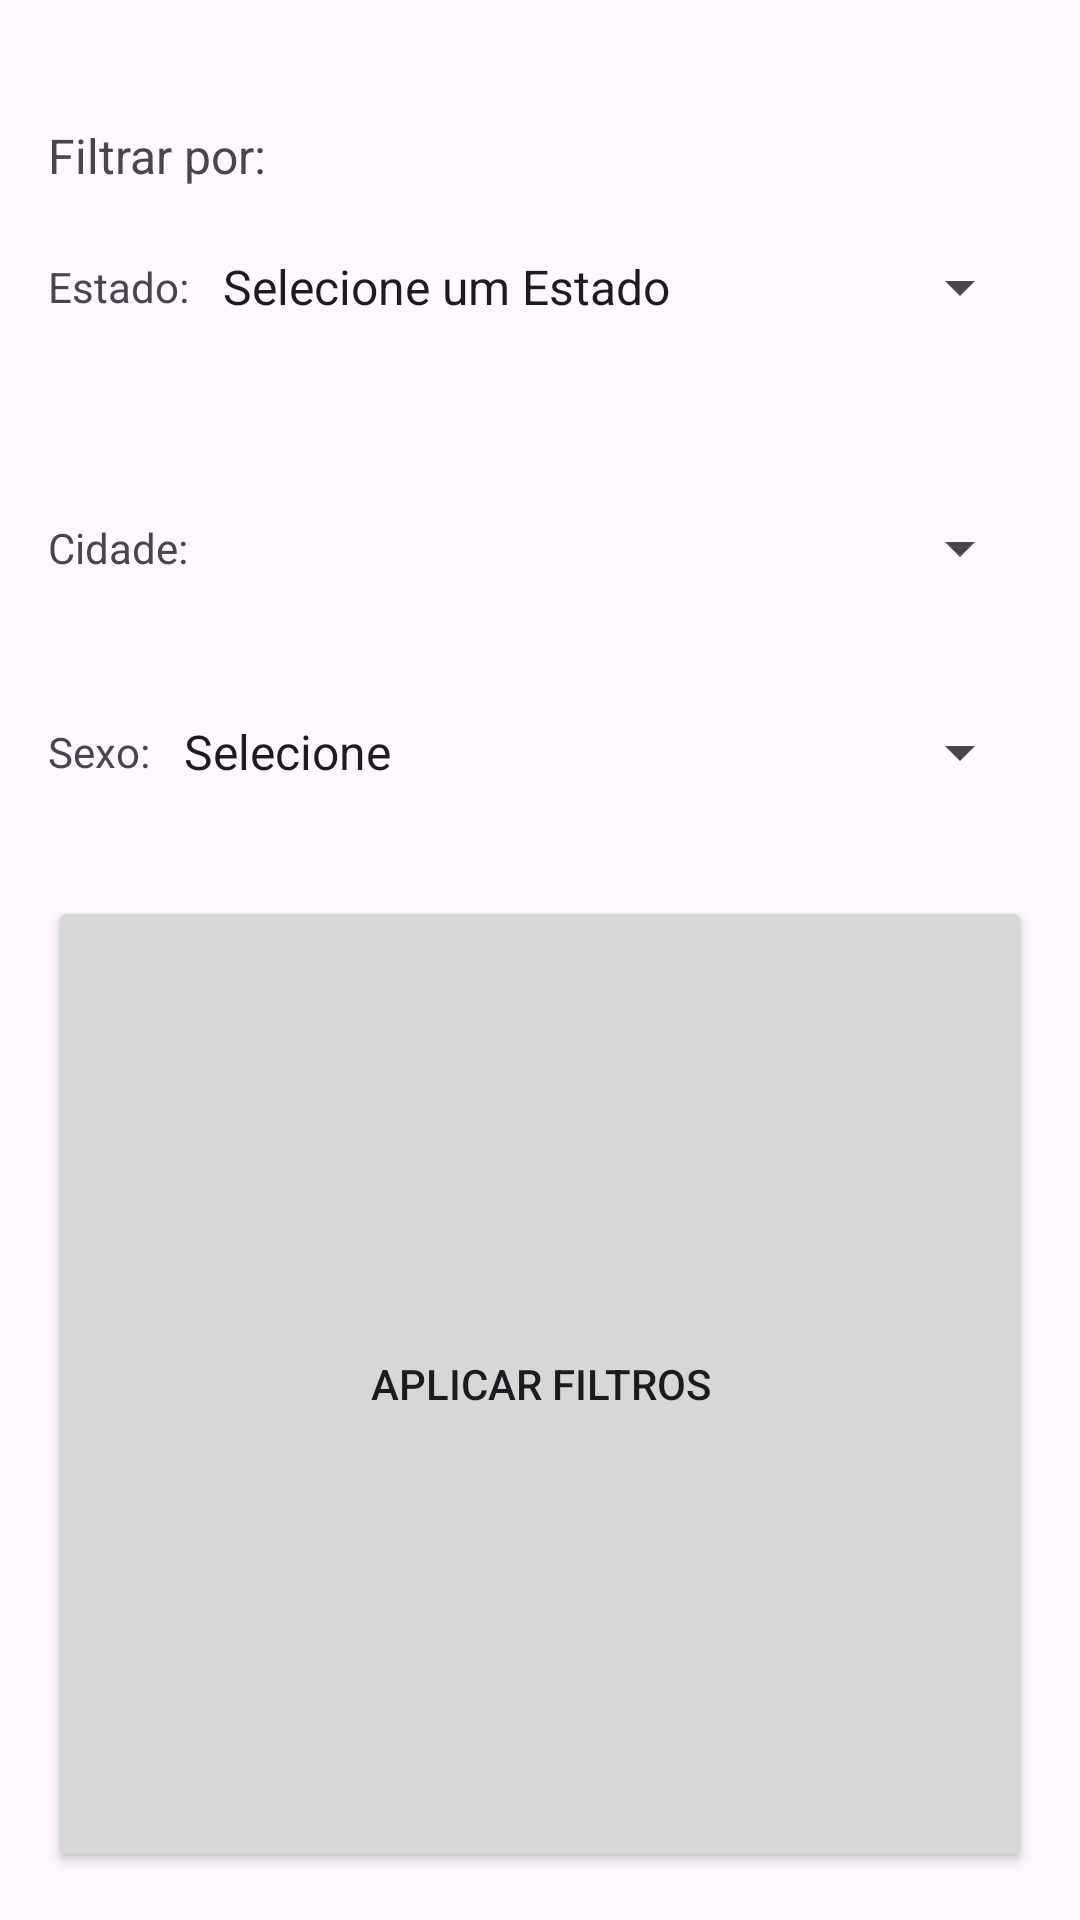

This screen was rendered from an Android layout file. Write that file and the resources it references.
<!-- AndroidManifest.xml: application theme Theme.Esporte -->
<!-- res/layout/nav_header.xml -->
<?xml version="1.0" encoding="utf-8"?>
<LinearLayout xmlns:android="http://schemas.android.com/apk/res/android"
    xmlns:app="http://schemas.android.com/apk/res-auto"
    android:id="@+id/navigation_header"
    android:layout_width="250dp"
    android:layout_height="wrap_content"
    android:layout_gravity="end"
    android:layout_marginTop="35dp"
    android:background="@drawable/borda"
    android:orientation="vertical"
    android:padding="16dp">

    
    <TextView
        android:layout_width="wrap_content"
        android:layout_height="wrap_content"
        android:layout_marginTop="25dp"
        android:text="Filtrar por:"
        android:textSize="16sp" />

    <LinearLayout
        android:layout_width="match_parent"
        android:layout_height="wrap_content"
        android:orientation="vertical">

        <LinearLayout
            android:layout_width="match_parent"
            android:layout_height="match_parent"
            android:layout_weight="1"
            android:gravity="center_vertical"
            android:orientation="horizontal">

            <TextView
                android:id="@+id/textView6"
                android:layout_width="wrap_content"
                android:layout_height="wrap_content"
                android:text="Estado: " />

            <Spinner
                android:id="@+id/spinner_state"
                android:layout_width="match_parent"
                android:layout_height="50dp"
                android:layout_marginTop="8dp"
                android:layout_marginBottom="8dp"
                android:layout_weight="1"
                android:entries="@array/Estados" />
        </LinearLayout>

        <TextView
            android:id="@+id/textView5"
            android:layout_width="match_parent"
            android:layout_height="wrap_content"
            android:layout_marginTop="10dp"
            android:layout_weight="1" />

        <LinearLayout
            android:layout_width="match_parent"
            android:layout_height="match_parent"
            android:layout_weight="1"
            android:gravity="center_vertical"
            android:orientation="horizontal">

            <TextView
                android:id="@+id/textView4"
                android:layout_width="wrap_content"
                android:layout_height="wrap_content"
                android:text="Cidade: " />

            <Spinner
                android:id="@+id/spinner_cidade"
                android:layout_width="match_parent"
                android:layout_height="50dp"
                android:layout_weight="1" />
        </LinearLayout>

        <LinearLayout
            android:layout_width="match_parent"
            android:layout_height="match_parent"
            android:layout_marginTop="10dp"
            android:layout_weight="1"
            android:gravity="center_vertical"
            android:orientation="horizontal">

            <TextView
                android:id="@+id/textView7"
                android:layout_width="wrap_content"
                android:layout_height="wrap_content"
                android:text="Sexo: " />

            <Spinner
                android:id="@+id/spinner_sex"
                android:layout_width="match_parent"
                android:layout_height="50dp"
                android:layout_marginTop="8dp"
                android:layout_marginBottom="8dp"
                android:layout_weight="1"
                android:entries="@array/Sexo" />
        </LinearLayout>

    </LinearLayout>

    <Button
        android:id="@+id/btAplicaFiltro"
        android:layout_width="match_parent"
        android:layout_height="wrap_content"
        android:layout_marginTop="15dp"
        android:layout_weight="1"
        android:text="Aplicar Filtros" />

</LinearLayout>
<!-- resources referenced by this layout -->
<resources>
  <string-array name="Estados">
          <item>Selecione um Estado</item>
          <item>AC</item>
          <item>AL</item>
          <item>AP</item>
          <item>AM</item>
          <item>BA</item>
          <item>CE</item>
          <item>DF</item>
          <item>ES</item>
          <item>GO</item>
          <item>MA</item>
          <item>MG</item>
          <item>MS</item>
          <item>MT</item>
          <item>PA</item>
          <item>PB</item>
          <item>PE</item>
          <item>PI</item>
          <item>PR</item>
          <item>RJ</item>
          <item>RN</item>
          <item>RO</item>
          <item>RR</item>
          <item>RS</item>
          <item>SC</item>
          <item>SE</item>
          <item>SP</item>
          <item>TO</item>
      </string-array>
  <string-array name="Sexo">
          <item>Selecione</item>
          <item>Masculino</item>
          <item>Feminino</item>
          <item>Outro</item>
      </string-array>
  <style name="Theme.Esporte" parent="Base.Theme.Esporte" />
  <style name="Base.Theme.Esporte" parent="Theme.Material3.DayNight.NoActionBar">
          
          
          <item name="cornerFamily">rounded</item>
          <item name="cornerSize">50%</item>
  
      </style>
</resources>
